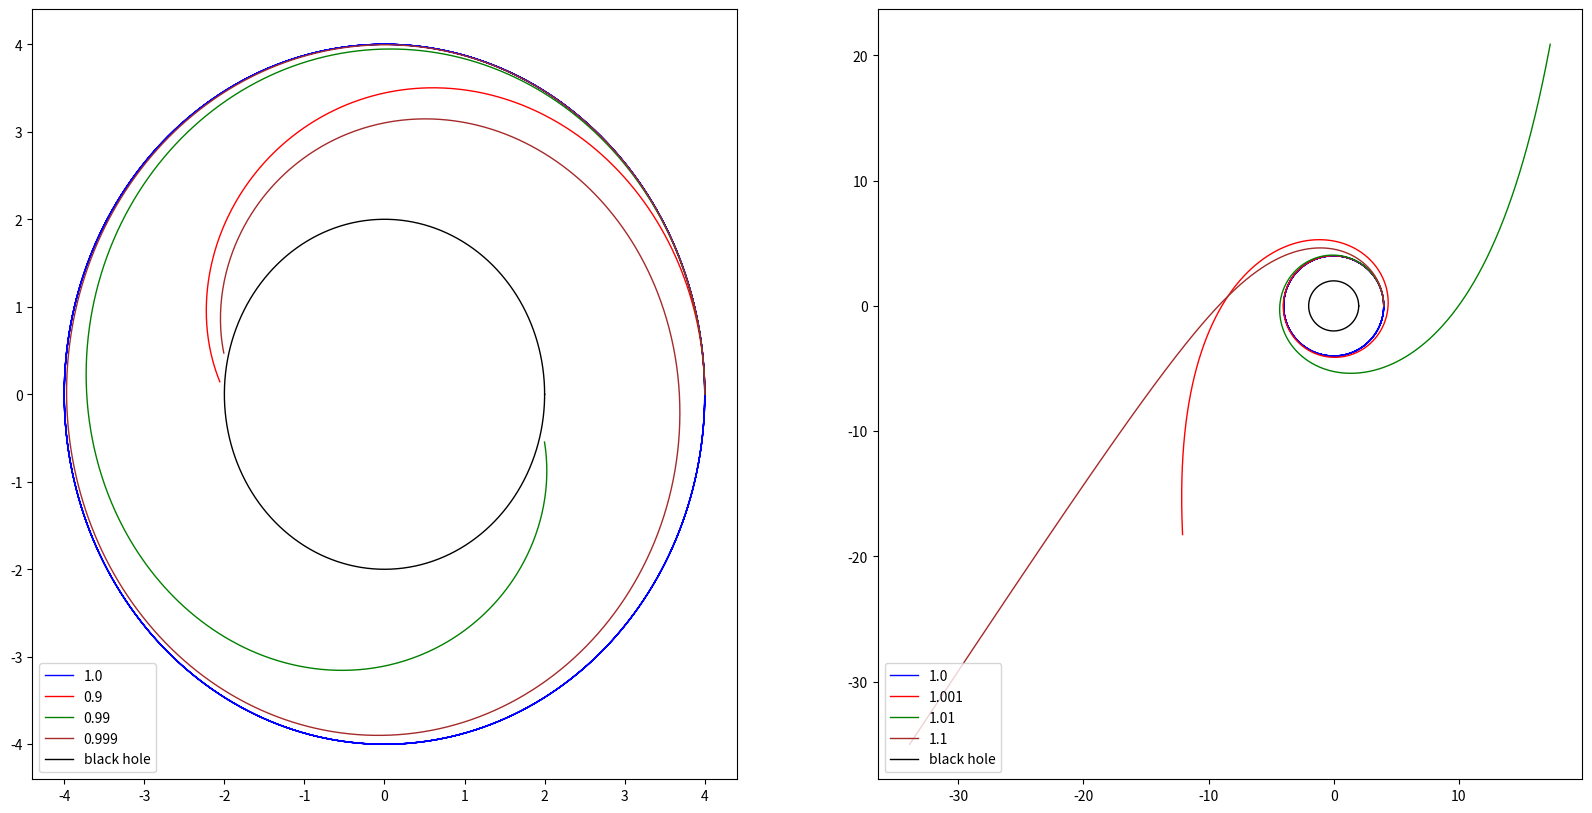

Write Python code to recreate this figure.
import numpy as np
from scipy.integrate import solve_ivp
import matplotlib.pyplot as plt

dim = 4

m =1.
M = 1. #sun mass
G = 1.# gravitational constant
c = 1.  #light speed
rs = 2*G*M/(c**2)#Schwarzschild radius
gmc2 = G*M/(c**2)
gm = G*M

r0 = rs*2.
v0 = (G*M/r0)**0.5
gamma = (1-(v0/c)**2)**(-0.5)
P = 4.
n = 1e03
N = n*P # number of time intervals
L = m*r0*v0
E = 0.5*(v0**2) -G*M/r0
a = -G*M/(2*E)
Period = 2*np.pi*(a**1.5)/((G*M)**0.5)/gamma
T = Period*P# total time elapse

dt = T/N

class planet(object):
    def __init__(self,start_pos):
        self.start_pos = start_pos
    def connection(self,x):
        con = np.zeros([dim,dim,dim])
        t = x[0]
        r = x[1]
        theta = x[2]
        psi = x[3]

        fac = 1.-rs/r
        
        con[0][0][1] = gmc2/(r**2)/fac
        con[0][1][0] = gmc2/(r**2)/fac

        con[1][0][0] = gm*fac/(r**2)
        con[1][1][1] = -gmc2/(r**2)/fac
        con[1][2][2] = -r*fac
        con[1][3][3] = -r*fac*(np.sin(theta)**2)

        con[2][1][2] = 1./r
        con[2][2][1] = 1./r
        con[2][3][3] = -np.sin(theta)*np.cos(theta)

        con[3][1][3] = 1./r
        con[3][3][1] = 1./r
        con[3][2][3] = np.cos(theta)/np.sin(theta)
        con[3][3][2] = np.cos(theta)/np.sin(theta)
        return con
        
    def move(self,u,r,deltat):
        x = np.zeros(dim)
        v = np.zeros(dim)
        for i in range(dim):
            x[i] = r[i]
            v[i] = r[i+dim]
        con = self.connection(x)
        diff_x = v
        diff_v = -np.tensordot(np.tensordot(con,v,axes=([2],[0])),v,axes=([1],[0]))

        diff = np.concatenate((diff_x,diff_v),axis=None)
        return u+diff*deltat
        

    def solve_rk4(self):
        x0 =self.start_pos
        x=x0
        track = [x0]
        
        for t in range(int(N)):
            x1 = self.move(x,x,dt*0.5)
            x2 = self.move(x,x1,dt*0.5)
            x3 = self.move(x,x2,dt)
            x = (self.move(x,x,dt) + 2*self.move(x,x1,dt) + 2*self.move(x,x2,dt) +self.move(x,x3,dt) )/6.
            if x[1]<(1.03*rs):
                print('v/c:'+str((((x[5])**2)/(1-rs/x[1])+(x[1]*x[7])**2)**0.5/c))
                break
            track.append(x)
            
        return np.array(track)

if __name__ == '__main__':
    plt.figure(figsize=(20,10))
    ax = []
    for ep in range(2):
        v_fac = [[1.,0.9,0.99,0.999,],[1.,1.001,1.01,1.1]]#
        col = ['blue','red','green','brown']
        
        ax.append(plt.subplot(1,2,ep+1))
        for i in range(len(v_fac[ep])):
            init_pos = np.array([0,r0,float(np.pi/2.),0.  ,gamma,0.,0.,v_fac[ep][i]*v0/r0*gamma])
            
            sol = planet(init_pos)
            sol =sol.solve_rk4()
            t = sol[:,0]
            r = sol[:,1]
            psi = sol[:,3]
            x = r*np.cos(psi)
            y = r*np.sin(psi)
            
            ax[ep].plot(x,y, color =col[i], linewidth =1, linestyle ='-',label = str(v_fac[ep][i]))

        theta = np.linspace(0,2*np.pi,1000)
        x_hole = rs*np.cos(theta)
        y_hole = rs*np.sin(theta)
    
    
        ax[ep].plot(x_hole,y_hole, color ='black', linewidth =1, linestyle ='-',label = 'black hole')
        ax[ep].legend(loc='lower left')
    plt.show()
